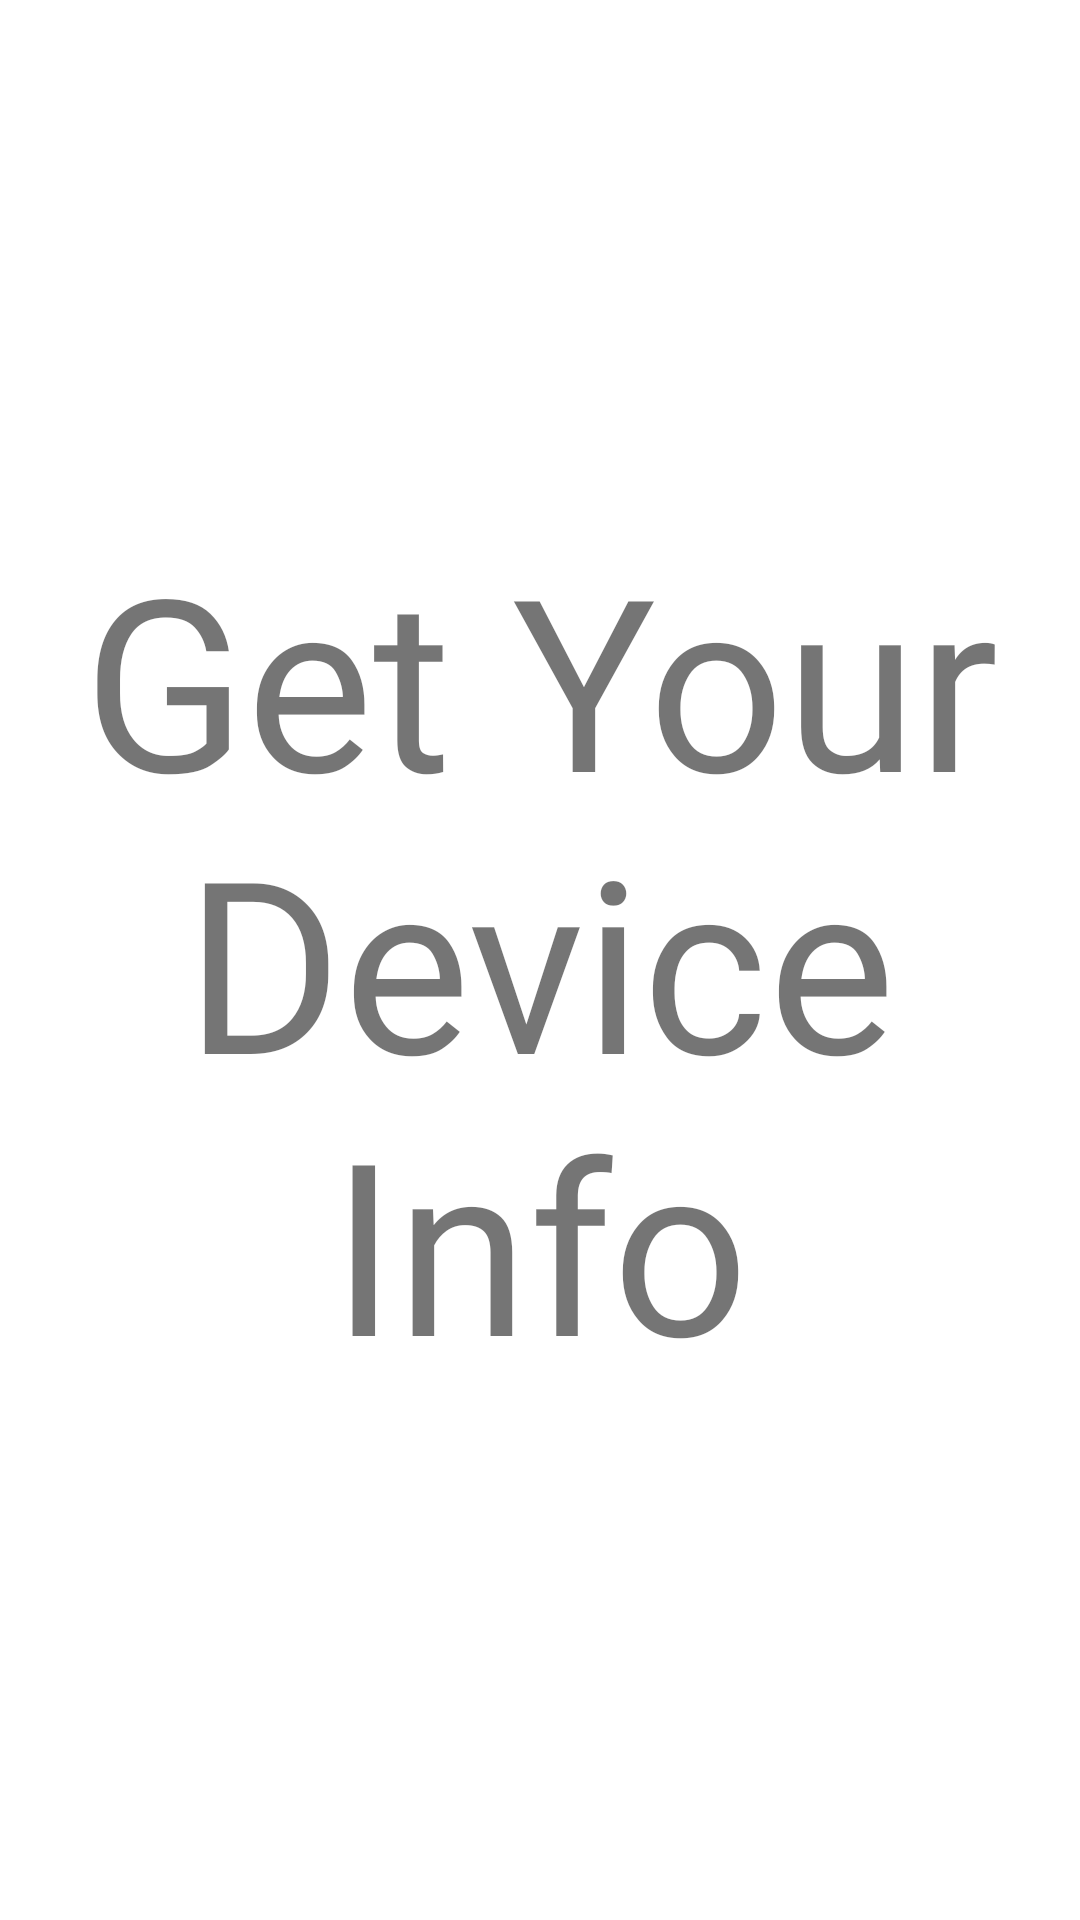

Reconstruct the res/layout file that produces this screen, plus the resources it refers to.
<!-- AndroidManifest.xml: application theme Theme.DeviceDetail -->
<!-- res/layout/activity_main.xml -->
<?xml version="1.0" encoding="utf-8"?>
<LinearLayout xmlns:android="http://schemas.android.com/apk/res/android"
    xmlns:tools="http://schemas.android.com/tools"
    android:layout_width="match_parent"
    android:layout_height="match_parent"
    android:gravity="center"
    android:orientation="vertical"
    android:padding="10dp"
    tools:context=".MainActivity">

    <TextView
        android:id="@+id/tv_main"
        android:layout_width="wrap_content"
        android:layout_height="wrap_content"
        android:fontFamily="@font/aclonica"
        android:gravity="center"
        android:text="@string/get_your_device_information"
        android:textSize="80sp" />

</LinearLayout>
<!-- resources referenced by this layout -->
<resources>
  <string name="get_your_device_information">Get Your Device Info</string>
  <style name="Theme.DeviceDetail" parent="Theme.MaterialComponents.DayNight.DarkActionBar">
          
          <item name="colorPrimary">@color/purple_500</item>
          <item name="colorPrimaryVariant">@color/purple_700</item>
          <item name="colorOnPrimary">@color/white</item>
          
          <item name="colorSecondary">@color/teal_200</item>
          <item name="colorSecondaryVariant">@color/teal_700</item>
          <item name="colorOnSecondary">@color/black</item>
          
          <item name="android:statusBarColor" tools:targetApi="l">?attr/colorPrimaryVariant</item>
          
      </style>
  <!-- not gathered from this repository: default colours our renderer supplied (Android Studio template values) -->
  <color name="purple_500">#FF6200EE</color>
  <color name="purple_700">#FF3700B3</color>
  <color name="teal_200">#FF03DAC5</color>
  <color name="teal_700">#FF018786</color>
  <color name="black">#FF000000</color>
  <color name="white">#FFFFFFFF</color>
</resources>
